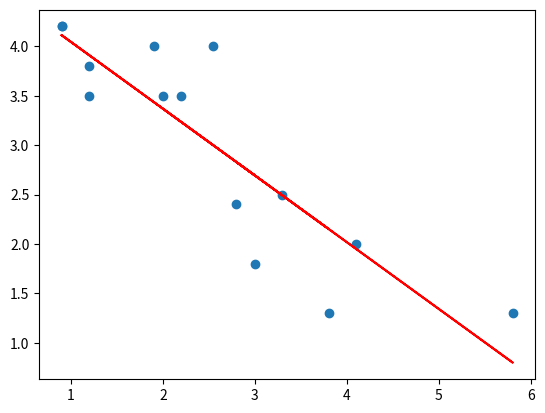
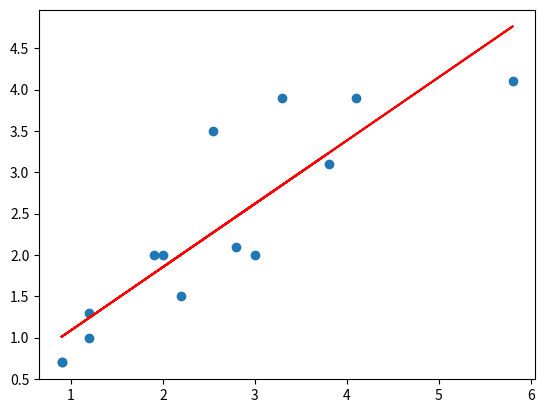

Here is the Python script that generated these plots, in order: (Note: this script raises an exception after producing the figures.)
# 전통적 방법의 선형회귀 (지도학습)
from scipy import stats
import pandas as pd
import numpy as np
import matplotlib.pyplot as plt

data = {
    '구분': [1, 2, 3, 4, 5, 6, 7, 8, 9, 10, 11, 12, 13, 14, 15],
    '지상파': [0.9, 1.2, 1.2, 1.9, 3.3, 4.1, 5.8, 2.8, 3.8 , 4.8, None, 0.9, 3.0, 2.2, 2.0],
    '종편': [0.7, 1.0, 1.3, 2.0, 3.9, 3.9, 4.1, 2.1, 3.1, 3.1, 3.5, 0.7, 2.0, 1.5, 2.0],
    '운동': [4.2, 3.8, 3.5, 4.0, 2.5, 2.0, 1.3, 2.4, 1.3, 35.0, 4.0, 4.2, 1.8, 3.5, 3.5]
}
broad_df = pd.DataFrame(data)
broad_df = broad_df[broad_df['운동'] < 10]
broad_df['지상파'] = broad_df['지상파'].fillna(broad_df['지상파'].mean())
x = broad_df.지상파
y = broad_df.운동
z = broad_df.종편
model1 = stats.linregress(x,y)  # 지상파 운동 
model2 = stats.linregress(x,z)  # 지상파 종편 
print(model1.pvalue)
print(model2.pvalue)
# 4.343472198146363e-05 인과 O
# 3.4783962315596494e-05 인과 O
plt.scatter(x,y)
plt.plot(x,model1.slope * x + model1.intercept, c='r')
plt.show()
plt.scatter(x,z)
plt.plot(x,model2.slope * x + model2.intercept, c='r')
plt.show()
xadd = float(input("지상파 시청시간 입력"))
print(np.polyval([model1.slope, model1.intercept],xadd))
print(np.polyval([model2.slope, model2.intercept],xadd))
